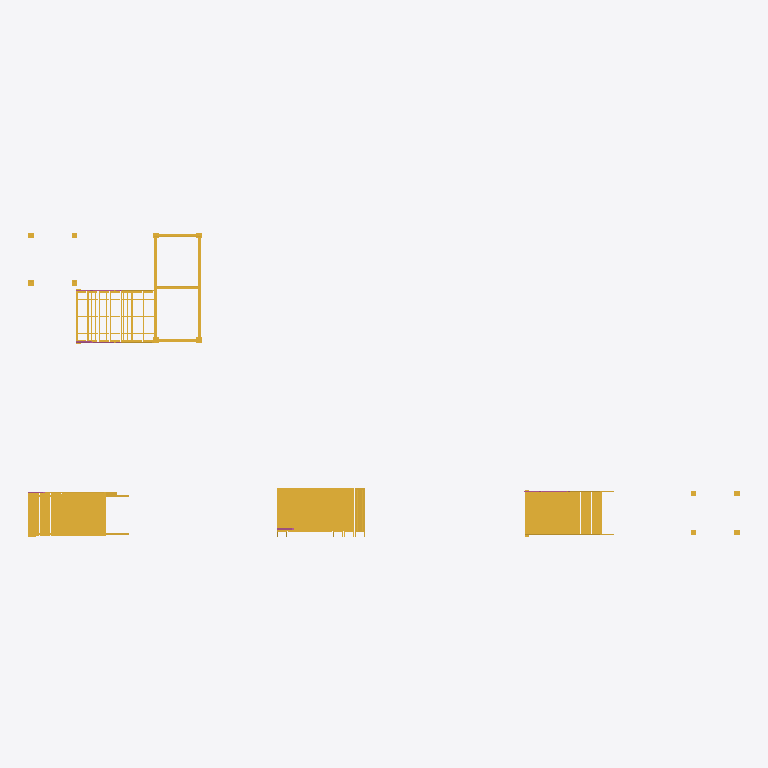
Plan cut of the same IFC building model at storey 'Bouwlaag 0' (level 0.00 m, cut at 1.40 m), seen from above with north up, elements coloured by IFC class: 4 stair flights (yellow), 4 stairs (yellow), 3 railings (pink). Cut surfaces are drawn darker.
Extent 16.6 m × 7.1 m × 4.0 m (x, y, z). Storeys (2): Bouwlaag 0 at 0.00 m; Bouwlaag 1 at 2.88 m. Elements (13): 5 IfcStairFlight, 4 IfcRailing, 4 IfcStair.

HEADER;
FILE_DESCRIPTION(('Design coordination of staircase components'),'2;1');
FILE_NAME('OSS-VB-01-trappenhuis.ifc','2026-11-26T06:42:18',('OpenAEC'),('OpenAEC'),'thatopen/web-ifc-api','thatopen/web-ifc-api','Concept');
FILE_SCHEMA(('IFC4'));
ENDSEC;
DATA;
#356=IFCPROJECT('085EuAxpA5wfYEr53k2bSW',$,'Trapverbindingen · rekenvoorbeeld','OSS-VB-01',$,$,'A',(#345),#355);
#358=IFCSITE('1pb7HXnxk8PPO0MBfiimMZ',$,'Projectlocatie',$,$,#357,$,$,.ELEMENT.,$,$,$,$,$);
#361=IFCBUILDING('0uM7onPMs7CP9C$10TWA_w',$,'Trappenhuis',$,$,#360,$,$,.ELEMENT.,$,$,$);
#366=IFCBUILDINGSTOREY('1A_l8huBQBYe44TM$QXXux',$,'Bouwlaag 0',$,$,#365,$,$,.ELEMENT.,0.0);
#370=IFCBUILDINGSTOREY('3jgDEvZYc90Ofsm_zOdyN6',$,'Bouwlaag 1',$,$,#369,$,$,.ELEMENT.,2880.0);
#5730=IFCSTAIRFLIGHT('1TrrwmkKo7LwdVtITlYvTp',$,'Vlucht 1',$,'Boomloze wandtrap',#3571,$,$,16,15,180.0,260.0,.STRAIGHT.);
#8331=IFCSTAIRFLIGHT('3wMXvZP$A25elKTSEkR__B',$,'Vlucht 1',$,'Stalen trap',#5886,$,$,16,15,180.0,260.0,.STRAIGHT.);
#2133=IFCSTAIRFLIGHT('2i4KYVfzw3Q880Ldb4FgIC',$,'Vlucht 1',$,'Glazen trap',#579,$,$,16,15,180.0,260.0,.STRAIGHT.);
#8339=IFCSTAIR('2kniLmmCEACujJvUjGlwuX',$,'VT-01 · Stalen vluchttrap',$,'Stalen vluchttrap',#8338,$,'VT-01',.HALF_TURN_STAIR.);
#12437=IFCSTAIRFLIGHT('0QHxFz3AU5Cvl_qUpvpNyH',$,'Vlucht 1',$,'Stalen vluchttrap',#8414,$,$,8,7,180.0,260.0,.STRAIGHT.);
#381=IFCSTAIR('29_fc7kDoEgeNH83JADeNM',$,'GL-01 · Glazen trap',$,'Glazen trap',#380,$,'GL-01',.STRAIGHT_RUN_STAIR.);
#2761=IFCSTAIR('28XZQdMvI3Iuuuy30$oUpd',$,'BL-01 · Boomloze wandtrap',$,'Boomloze wandtrap',#2760,$,'BL-01',.STRAIGHT_RUN_STAIR.);
#5820=IFCSTAIR('0MIdmpG6_3ZAtQ5WIM9bKy',$,'ST-01 · Stalen trap',$,'Stalen trap',#5819,$,'ST-01',.STRAIGHT_RUN_STAIR.);
#12441=IFCRAILING('0d2g_HBKg3O8EjXLnQ9zBx',$,'Leuningwerk',$,$,#8773,$,$,.BALUSTRADE.);
#8333=IFCRAILING('3kVlja9G60MuNHEWecrpr8',$,'Leuningwerk',$,$,#6637,$,$,.BALUSTRADE.);
#5733=IFCRAILING('0oXlOCS$A2tP03LvQKRw6M',$,'Leuningwerk',$,$,#5732,$,$,.BALUSTRADE.);
ENDSEC;
